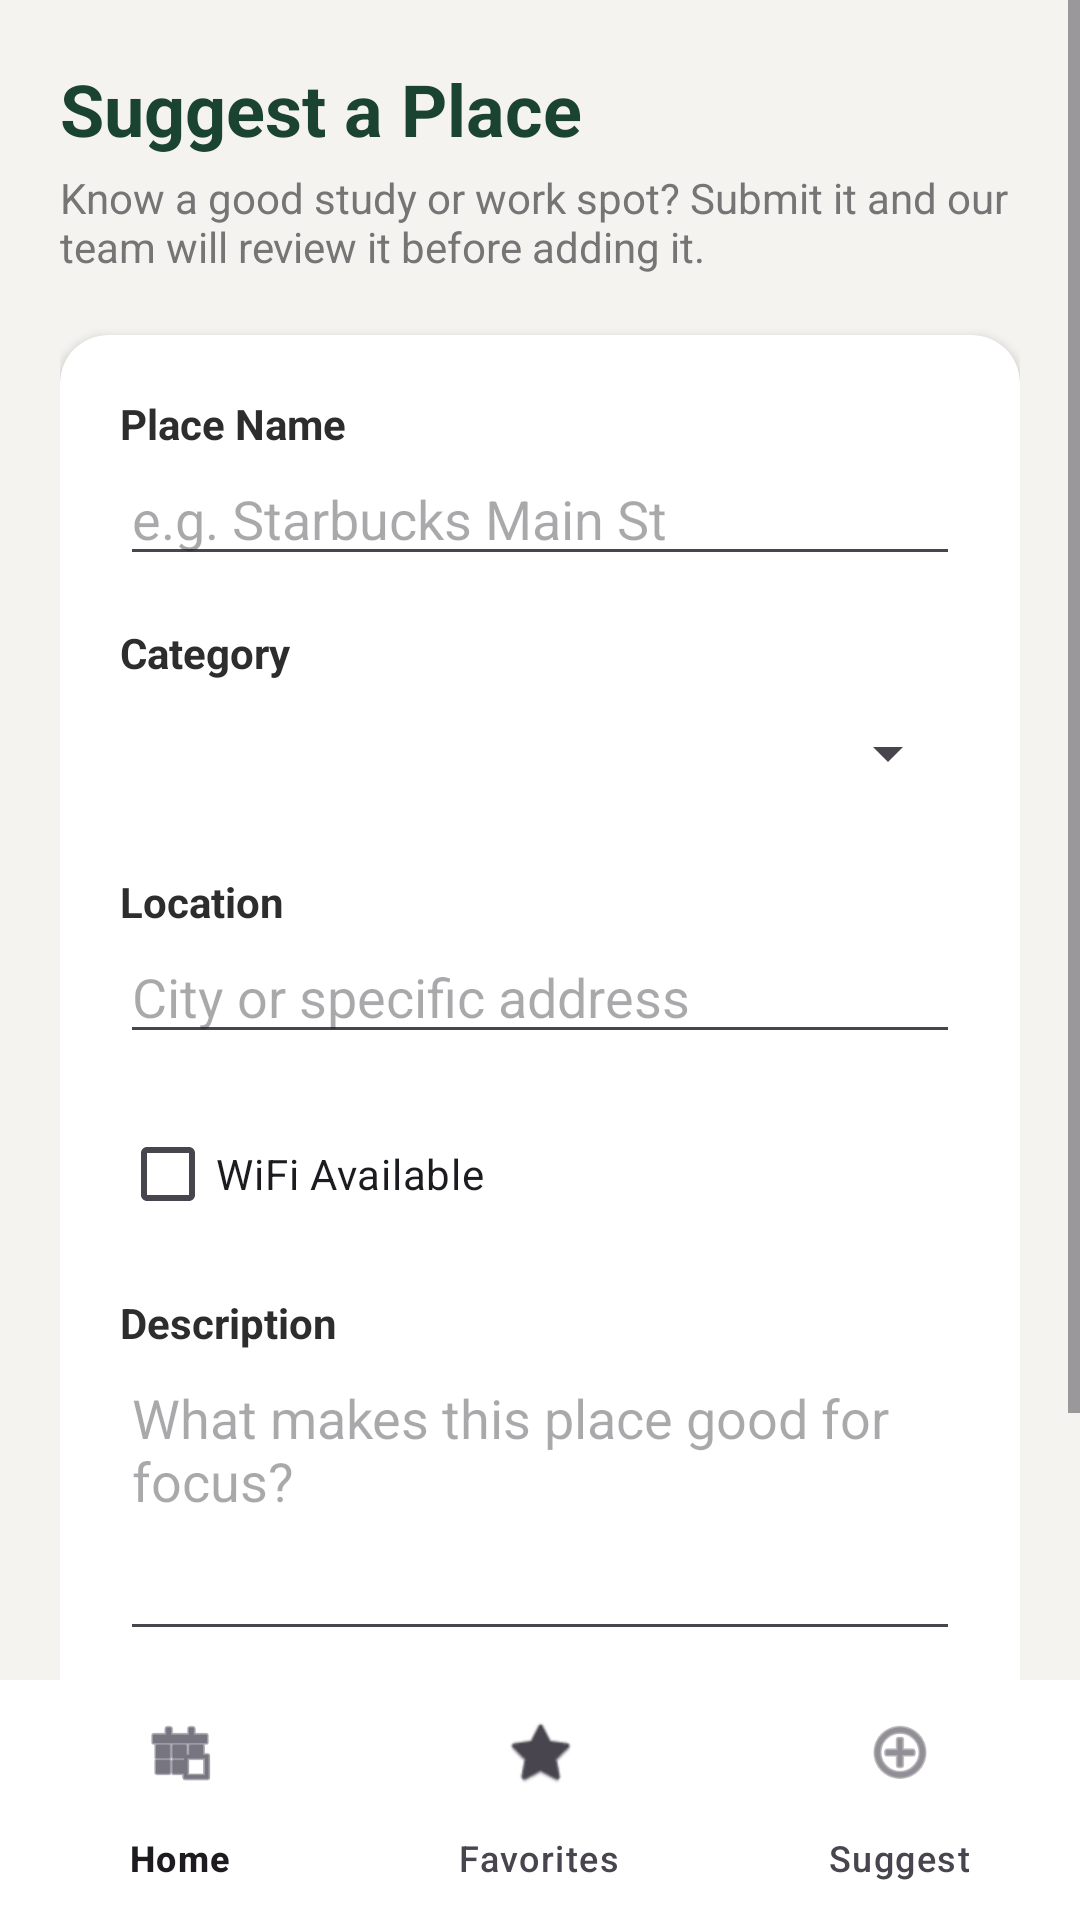

Here is an Android app screen rendered from its layout file. Give the layout XML and the strings, colors and styles it references.
<!-- AndroidManifest.xml: application theme Theme.FocusSpot -->
<!-- res/layout/activity_suggestion.xml -->
<?xml version="1.0" encoding="utf-8"?>
<androidx.constraintlayout.widget.ConstraintLayout xmlns:android="http://schemas.android.com/apk/res/android"
    xmlns:app="http://schemas.android.com/apk/res-auto"
    xmlns:tools="http://schemas.android.com/tools"
    android:id="@+id/main"
    android:layout_width="match_parent"
    android:layout_height="match_parent"
    android:background="@color/bg_beige"
    tools:context=".SuggestionActivity">

    <ScrollView
        android:layout_width="match_parent"
        android:layout_height="0dp"
        app:layout_constraintTop_toTopOf="parent"
        app:layout_constraintBottom_toTopOf="@id/bottomNavigation">

        <LinearLayout
            android:layout_width="match_parent"
            android:layout_height="wrap_content"
            android:orientation="vertical"
            android:padding="20dp">

            <TextView
                android:layout_width="match_parent"
                android:layout_height="wrap_content"
                android:text="Suggest a Place"
                android:textSize="24sp"
                android:textStyle="bold"
                android:textColor="@color/brand_green"
                android:layout_marginBottom="4dp"/>

            <TextView
                android:layout_width="match_parent"
                android:layout_height="wrap_content"
                android:text="Know a good study or work spot? Submit it and our team will review it before adding it."
                android:textColor="@color/text_gray"
                android:textSize="14sp"
                android:layout_marginBottom="20dp"/>

            <androidx.cardview.widget.CardView
                android:layout_width="match_parent"
                android:layout_height="wrap_content"
                app:cardCornerRadius="16dp"
                app:cardElevation="2dp">

                <LinearLayout
                    android:layout_width="match_parent"
                    android:layout_height="wrap_content"
                    android:orientation="vertical"
                    android:padding="20dp">

                    <TextView
                        android:layout_width="match_parent"
                        android:layout_height="wrap_content"
                        android:text="Place Name"
                        android:textStyle="bold"
                        android:textColor="@color/text_dark" />

                    <EditText
                        android:id="@+id/editTextText6"
                        android:layout_width="match_parent"
                        android:layout_height="wrap_content"
                        android:layout_marginBottom="16dp"
                        android:hint="e.g. Starbucks Main St"
                        android:inputType="text" />

                    <TextView
                        android:layout_width="match_parent"
                        android:layout_height="wrap_content"
                        android:text="Category"
                        android:textStyle="bold"
                        android:textColor="@color/text_dark" />

                    <Spinner
                        android:id="@+id/spinner"
                        android:layout_width="match_parent"
                        android:layout_height="48dp"
                        android:layout_marginBottom="16dp" />

                    <TextView
                        android:layout_width="match_parent"
                        android:layout_height="wrap_content"
                        android:text="Location"
                        android:textStyle="bold"
                        android:textColor="@color/text_dark" />

                    <EditText
                        android:id="@+id/editTextText7"
                        android:layout_width="match_parent"
                        android:layout_height="wrap_content"
                        android:hint="City or specific address"
                        android:inputType="text"
                        android:layout_marginBottom="16dp" />

                    <CheckBox
                        android:id="@+id/checkBox"
                        android:layout_width="match_parent"
                        android:layout_height="wrap_content"
                        android:text="WiFi Available"
                        android:layout_marginBottom="16dp" />

                    <TextView
                        android:layout_width="match_parent"
                        android:layout_height="wrap_content"
                        android:text="Description"
                        android:textStyle="bold"
                        android:textColor="@color/text_dark" />

                    <EditText
                        android:id="@+id/editTextText8"
                        android:layout_width="match_parent"
                        android:layout_height="100dp"
                        android:hint="What makes this place good for focus?"
                        android:inputType="textMultiLine"
                        android:gravity="top"
                        android:layout_marginBottom="20dp" />

                    <LinearLayout
                        android:layout_width="match_parent"
                        android:layout_height="wrap_content"
                        android:orientation="horizontal">

                        <Button
                            android:id="@+id/submit"
                            android:layout_width="0dp"
                            android:layout_height="wrap_content"
                            android:layout_weight="1"
                            android:layout_marginEnd="8dp"
                            android:backgroundTint="@color/brand_green"
                            android:text="Submit for Review" />

                        <Button
                            android:id="@+id/cancel"
                            android:layout_width="0dp"
                            android:layout_height="wrap_content"
                            android:layout_weight="1"
                            android:backgroundTint="@color/suitability_gray"
                            android:text="Cancel" />
                    </LinearLayout>
                </LinearLayout>
            </androidx.cardview.widget.CardView>
        </LinearLayout>
    </ScrollView>

    <com.google.android.material.bottomnavigation.BottomNavigationView
        android:id="@+id/bottomNavigation"
        android:layout_width="match_parent"
        android:layout_height="wrap_content"
        android:background="@color/white"
        app:menu="@menu/bottom_nav_menu"
        app:layout_constraintBottom_toBottomOf="parent" />

</androidx.constraintlayout.widget.ConstraintLayout>
<!-- resources referenced by this layout -->
<resources>
  <color name="bg_beige">#F5F3F0</color>
  <color name="brand_green">#1B4332</color>
  <color name="suitability_gray">#9E9E9E</color>
  <color name="text_dark">#2D2D2D</color>
  <color name="text_gray">#757575</color>
  <color name="white">#FFFFFFFF</color>
  <style name="Theme.FocusSpot" parent="Base.Theme.FocusSpot" />
  <style name="Base.Theme.FocusSpot" parent="Theme.Material3.Light.NoActionBar">
          <item name="colorPrimary">@color/brand_green</item>
          <item name="android:windowBackground">@color/bg_beige</item>
          <item name="android:statusBarColor">@color/brand_green</item>
      </style>
</resources>
